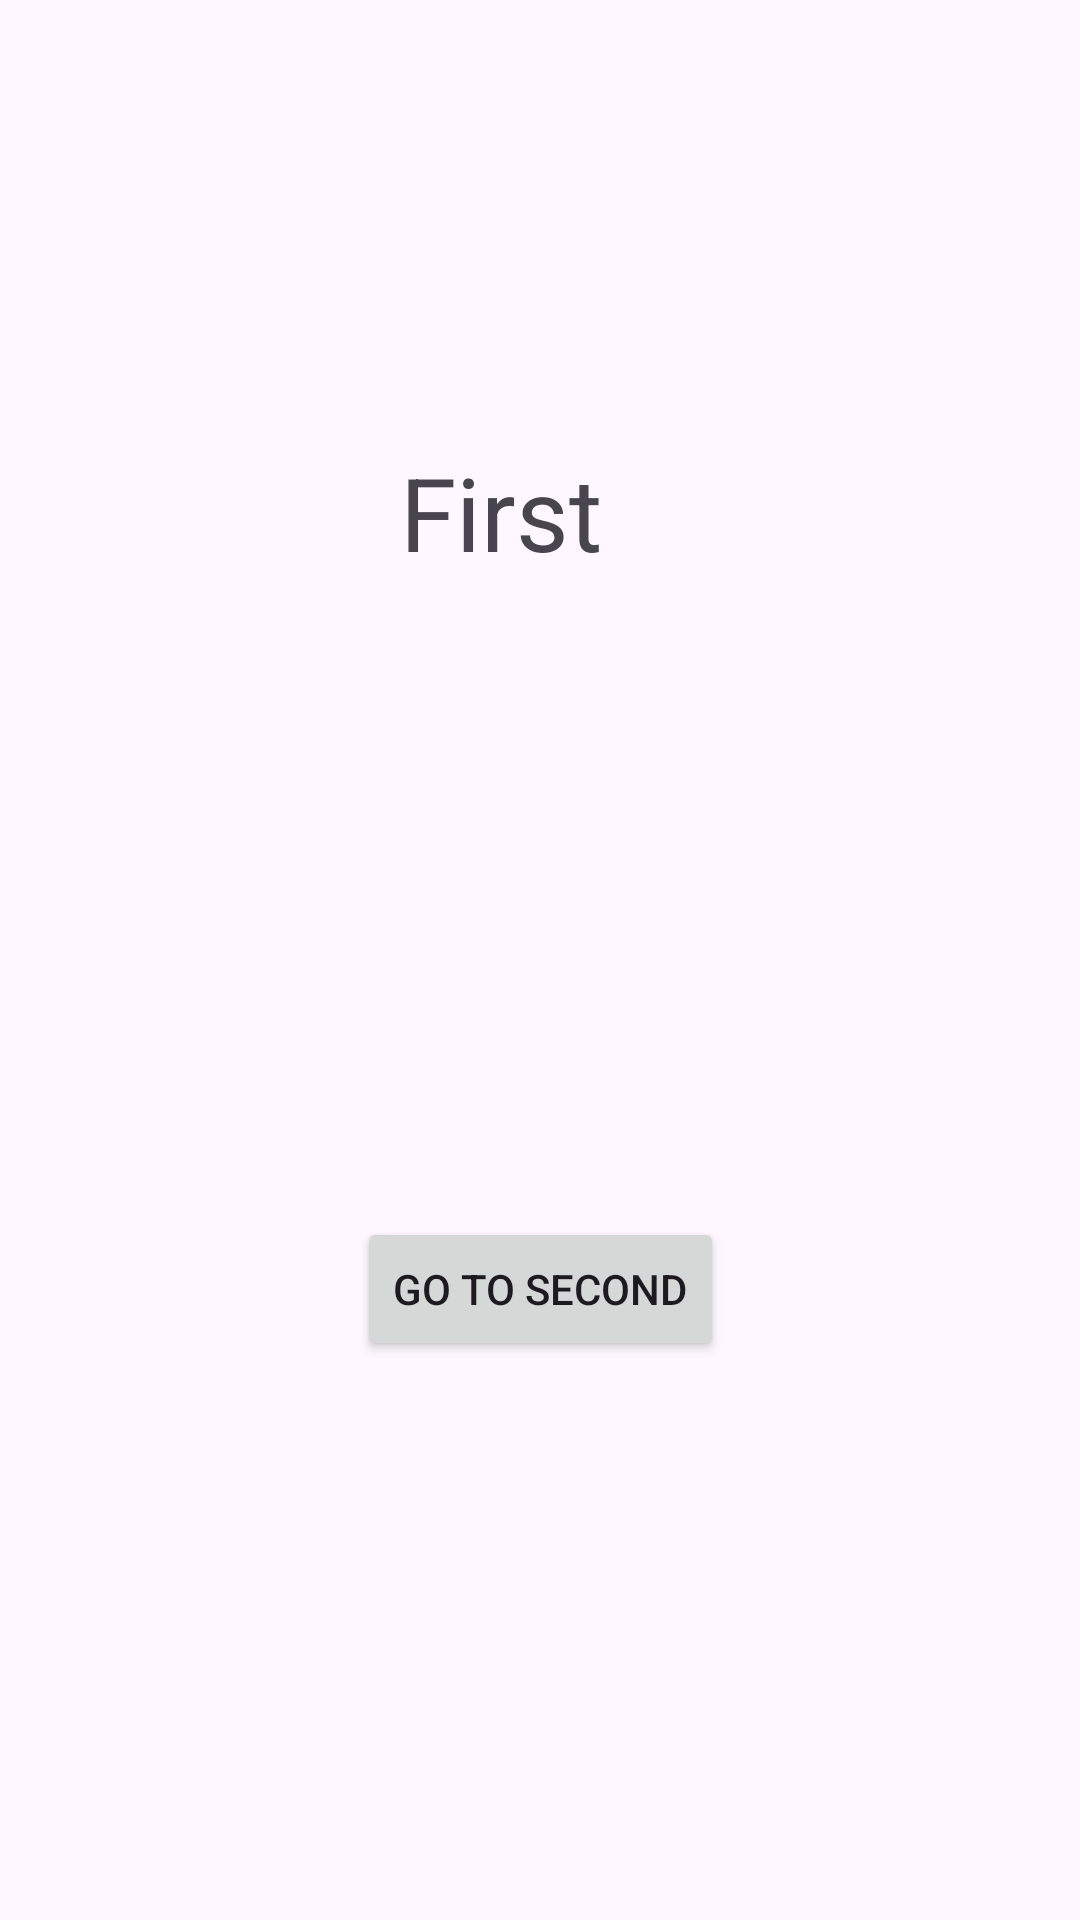

The Android layout XML behind this screen, and the referenced resources:
<!-- AndroidManifest.xml: application theme Theme.Kotlinnavcomposestudy -->
<!-- res/layout/fragment_first.xml -->
<?xml version="1.0" encoding="utf-8"?>
<androidx.constraintlayout.widget.ConstraintLayout xmlns:android="http://schemas.android.com/apk/res/android"
    xmlns:app="http://schemas.android.com/apk/res-auto"
    xmlns:tools="http://schemas.android.com/tools"
    android:layout_width="match_parent"
    android:layout_height="match_parent"
    tools:context=".FirstFragment">


    <TextView
        android:id="@+id/textView"
        android:layout_width="164dp"
        android:layout_height="71dp"
        android:layout_marginTop="148dp"
        android:text="First"
        android:textAlignment="center"
        android:textSize="34sp"
        app:layout_constraintEnd_toEndOf="parent"
        app:layout_constraintHorizontal_bias="0.433"
        app:layout_constraintStart_toStartOf="parent"
        app:layout_constraintTop_toTopOf="parent" />

    <Button
        android:id="@+id/buttonGoToSecond"
        android:layout_width="wrap_content"
        android:layout_height="wrap_content"
        android:text="Go To Second"
        app:layout_constraintBottom_toBottomOf="parent"
        app:layout_constraintEnd_toEndOf="parent"
        app:layout_constraintHorizontal_bias="0.5"
        app:layout_constraintStart_toStartOf="parent"
        app:layout_constraintTop_toBottomOf="@+id/textView"
        app:layout_constraintVertical_bias="0.5" />
</androidx.constraintlayout.widget.ConstraintLayout>
<!-- resources referenced by this layout -->
<resources>
  <style name="Theme.Kotlinnavcomposestudy" parent="Base.Theme.Kotlinnavcomposestudy" />
  <style name="Base.Theme.Kotlinnavcomposestudy" parent="Theme.Material3.DayNight.NoActionBar">
          
          
      </style>
</resources>
